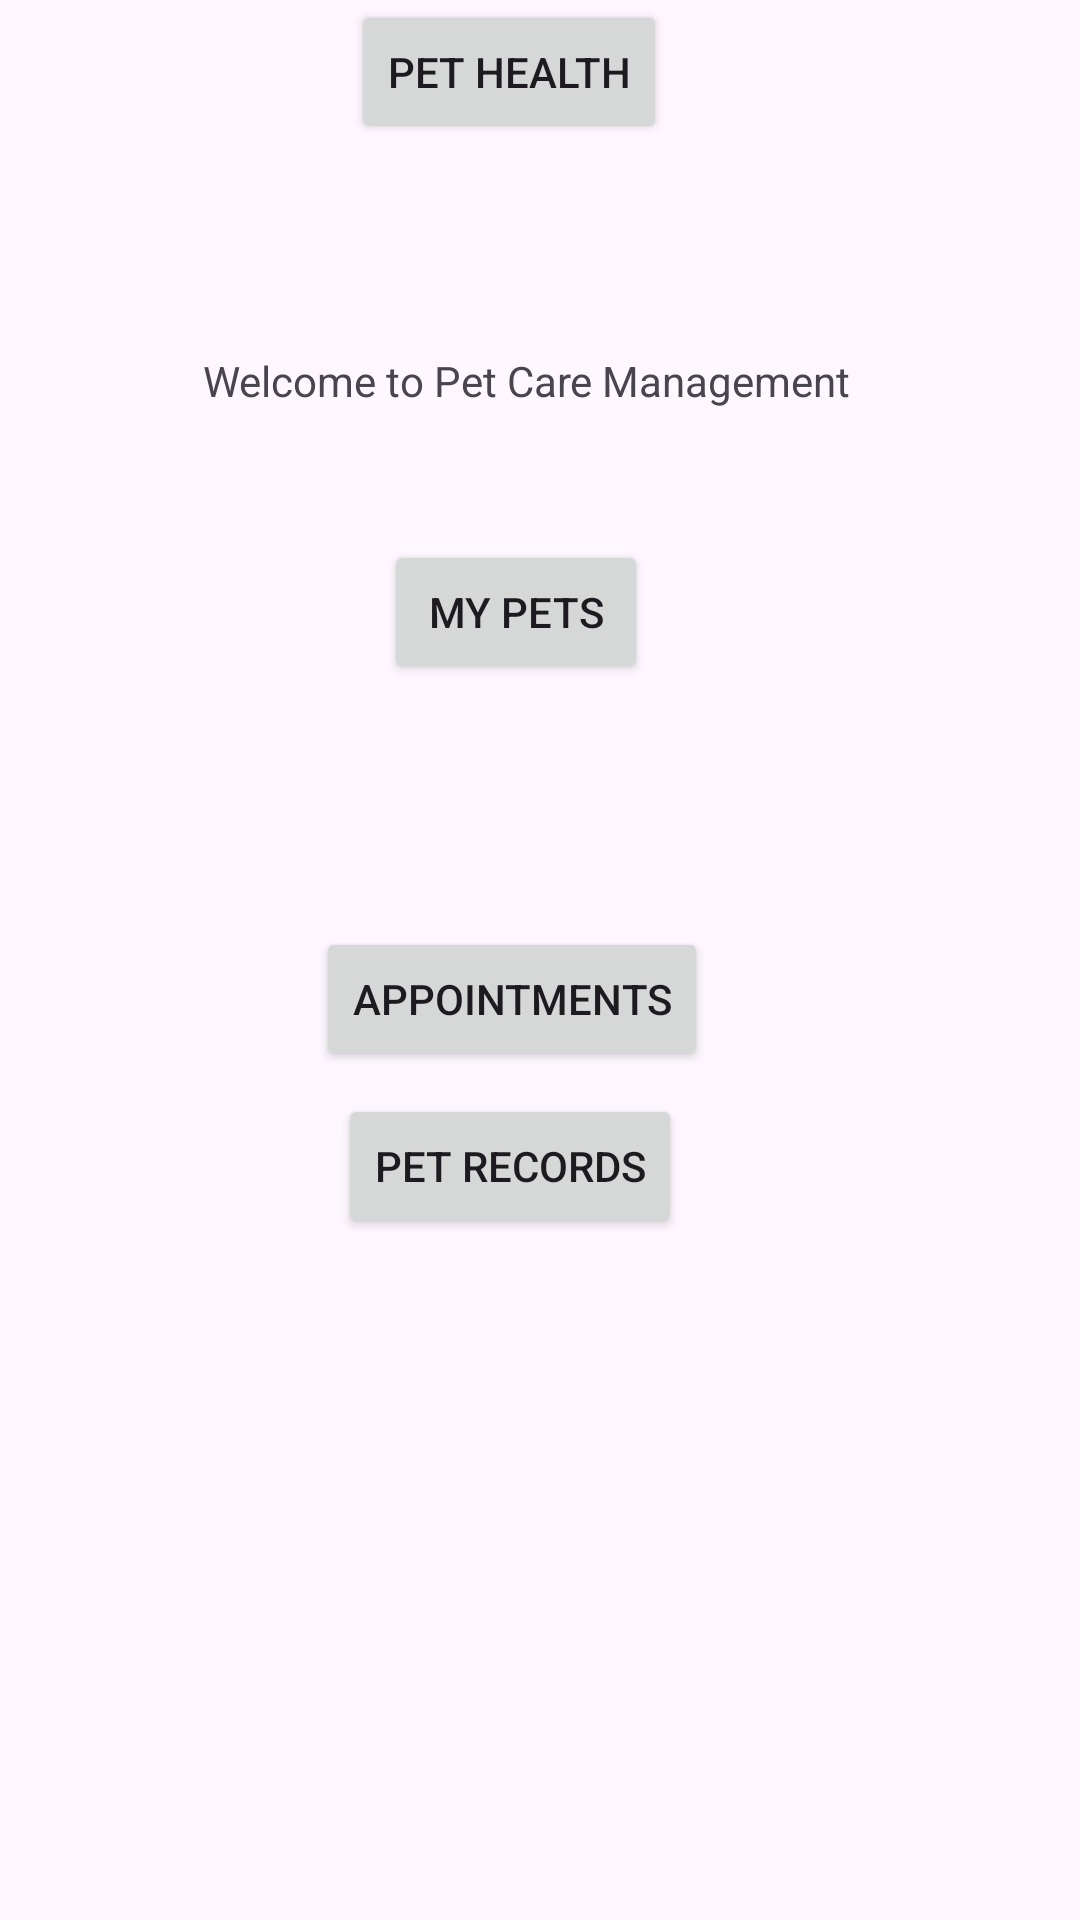

Android layout source for this screen:
<!-- AndroidManifest.xml: application theme Theme.MAD_PROJECT_FINAL -->
<!-- res/layout/activitymain4.xml -->
<?xml version="1.0" encoding="utf-8"?>
<androidx.constraintlayout.widget.ConstraintLayout xmlns:android="http://schemas.android.com/apk/res/android"
    xmlns:app="http://schemas.android.com/apk/res-auto"
    xmlns:tools="http://schemas.android.com/tools"
    android:id="@+id/main"
    android:layout_width="match_parent"
    android:layout_height="match_parent"
    tools:context=".MainActivity4">

    <TextView
        android:id="@+id/textView6"
        android:layout_width="wrap_content"
        android:layout_height="wrap_content"
        android:text="@string/m15"
        app:layout_constraintBottom_toBottomOf="parent"
        app:layout_constraintEnd_toEndOf="parent"
        app:layout_constraintHorizontal_bias="0.47"
        app:layout_constraintStart_toStartOf="parent"
        app:layout_constraintTop_toTopOf="parent"
        app:layout_constraintVertical_bias="0.189" />

    <Button
        android:id="@+id/button4"
        android:layout_width="wrap_content"
        android:layout_height="wrap_content"
        android:text="@string/m16"
        app:layout_constraintBottom_toBottomOf="parent"
        app:layout_constraintEnd_toEndOf="parent"
        app:layout_constraintHorizontal_bias="0.471"
        app:layout_constraintStart_toStartOf="parent"
        app:layout_constraintTop_toTopOf="parent"
        app:layout_constraintVertical_bias="0.304" />

    <Button
        android:id="@+id/button5"
        android:layout_width="wrap_content"
        android:layout_height="wrap_content"
        android:text="@string/m17"
        app:layout_constraintEnd_toEndOf="parent"
        app:layout_constraintHorizontal_bias="0.459"
        app:layout_constraintStart_toStartOf="parent"
        tools:layout_editor_absoluteY="282dp" />

    <Button
        android:id="@+id/button6"
        android:layout_width="wrap_content"
        android:layout_height="wrap_content"
        android:text="@string/m18"
        app:layout_constraintBottom_toBottomOf="parent"
        app:layout_constraintEnd_toEndOf="parent"
        app:layout_constraintHorizontal_bias="0.459"
        app:layout_constraintStart_toStartOf="parent"
        app:layout_constraintTop_toTopOf="parent"
        app:layout_constraintVertical_bias="0.522" />

    <Button
        android:id="@+id/button7"
        android:layout_width="wrap_content"
        android:layout_height="wrap_content"
        android:text="@string/m19"
        app:layout_constraintBottom_toBottomOf="parent"
        app:layout_constraintEnd_toEndOf="parent"
        app:layout_constraintHorizontal_bias="0.459"
        app:layout_constraintStart_toStartOf="parent"
        app:layout_constraintTop_toTopOf="parent"
        app:layout_constraintVertical_bias="0.616" />
</androidx.constraintlayout.widget.ConstraintLayout>
<!-- resources referenced by this layout -->
<resources>
  <string name="m15">Welcome to Pet Care Management</string>
  <string name="m16">My Pets</string>
  <string name="m17">Pet Health</string>
  <string name="m18">Appointments</string>
  <string name="m19">Pet Records</string>
  <style name="Theme.MAD_PROJECT_FINAL" parent="Base.Theme.MAD_PROJECT_FINAL" />
  <style name="Base.Theme.MAD_PROJECT_FINAL" parent="Theme.Material3.DayNight.NoActionBar">
          
          
      </style>
</resources>
